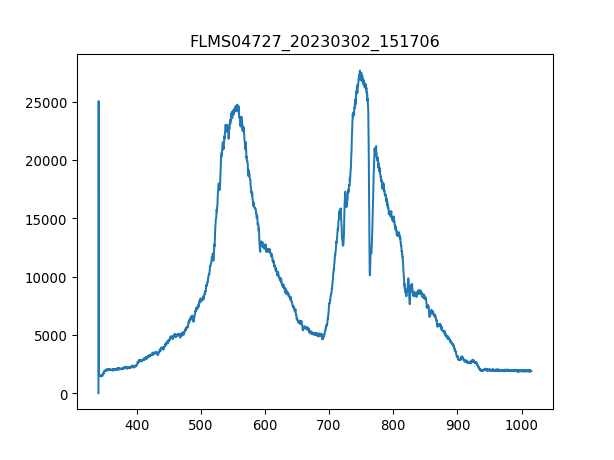

The data file committed next to this chart (first rows):
3.403020900000000211e+02, 1.638374999999999915e+01
3.406731879873454432e+02, 2.506245642857142957e+04
3.410442561190431547e+02, 1.507305000000000064e+03
3.414152943795855890e+02, 1.542413035714285797e+03
3.417863027534650087e+02, 1.413683571428571440e+03
3.421572812251738469e+02, 1.488580714285714294e+03
3.425282297792044233e+02, 1.490921250000000100e+03
3.428991484000489436e+02, 1.514326607142857256e+03
3.432700370722000116e+02, 1.453472678571428560e+03
3.436408957801497763e+02, 1.479218571428571522e+03
3.440117245083906141e+02, 1.497942857142857065e+03
3.443825232414149013e+02, 1.521348214285714221e+03
3.447532919637149575e+02, 1.495602321428571486e+03
3.451240306597831591e+02, 1.516667142857142835e+03
3.454947393141118823e+02, 1.549434642857142762e+03
3.458654179111932763e+02, 1.521348214285714221e+03
3.462360664355199447e+02, 1.579861607142857110e+03
3.466066848715840365e+02, 1.664120892857142962e+03
3.469772732038780418e+02, 1.591564285714285688e+03
3.473478314168941665e+02, 1.664120892857142962e+03
3.477183594951248438e+02, 1.631353392857142808e+03
3.480888574230623931e+02, 1.748380178571428587e+03
3.484593251851991340e+02, 1.771785535714285743e+03
3.488297627660274429e+02, 1.736677500000000009e+03
3.492001701500396962e+02, 1.884131249999999909e+03
3.495705473217281565e+02, 1.863066428571428560e+03
3.499408942655852570e+02, 1.902855535714285679e+03
3.503112109661031468e+02, 1.909877142857142871e+03
3.506814974077744296e+02, 1.949666249999999991e+03
3.510517535750913680e+02, 1.919239285714285643e+03
3.514219794525462248e+02, 1.933282500000000027e+03
3.517921750246313763e+02, 1.998817500000000109e+03
3.521623402758392558e+02, 2.003498571428571495e+03
3.525324751906620122e+02, 2.012860714285714266e+03
3.529025797535921924e+02, 2.022222857142857038e+03
3.532726539491219455e+02, 1.944985178571428605e+03
3.536426977617438752e+02, 2.001158035714285688e+03
3.540127111759500735e+02, 2.017541785714285652e+03
3.543826941762330307e+02, 2.050309285714285579e+03
3.547526467470850093e+02, 2.045628214285714193e+03
3.551225688729983858e+02, 1.987114821428571531e+03
3.554924605384655933e+02, 2.010520178571428460e+03
3.558623217279787809e+02, 2.033925535714285616e+03
3.562321524260304386e+02, 2.050309285714285579e+03
3.566019526171129428e+02, 2.052649821428571613e+03
3.569717222857184993e+02, 2.115844285714285888e+03
3.573414614163394276e+02, 2.062011964285714384e+03
3.577111699934682747e+02, 2.092438928571428733e+03
3.580808480015972464e+02, 2.069033571428571577e+03
3.584504954252187190e+02, 2.083076785714285506e+03
3.588201122488250689e+02, 2.083076785714285506e+03
3.591896984569085021e+02, 2.111163214285714275e+03
3.595592540339615653e+02, 2.024563392857142844e+03
3.599287789644763507e+02, 2.050309285714285579e+03
3.602982732329454620e+02, 1.991795892857142917e+03
3.606677368238611052e+02, 1.987114821428571531e+03
3.610371697217156566e+02, 2.080736249999999927e+03
3.614065719110013788e+02, 2.022222857142857038e+03
3.617759433762107619e+02, 2.022222857142857038e+03
3.621452841018360118e+02, 2.062011964285714384e+03
3.625145940723696185e+02, 2.050309285714285579e+03
... 1,987 more rows
